Run: headless pygame with SDL's dummy video driver; simulated clock (each Clock.tick advances the game by its frame time, no real sleeping); random seed 0; keys injected as events and as key.get_pressed() state; no mouse input.
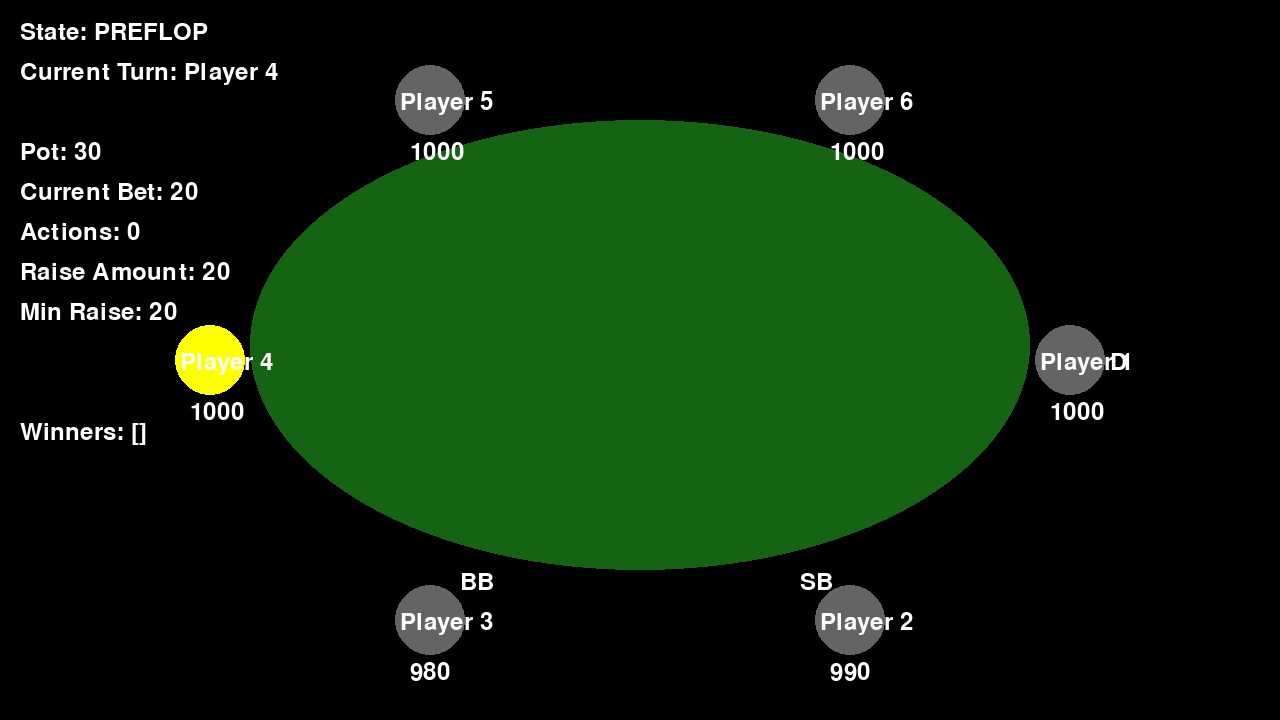
Frame 1 of 4 · flips 1–60 · no input
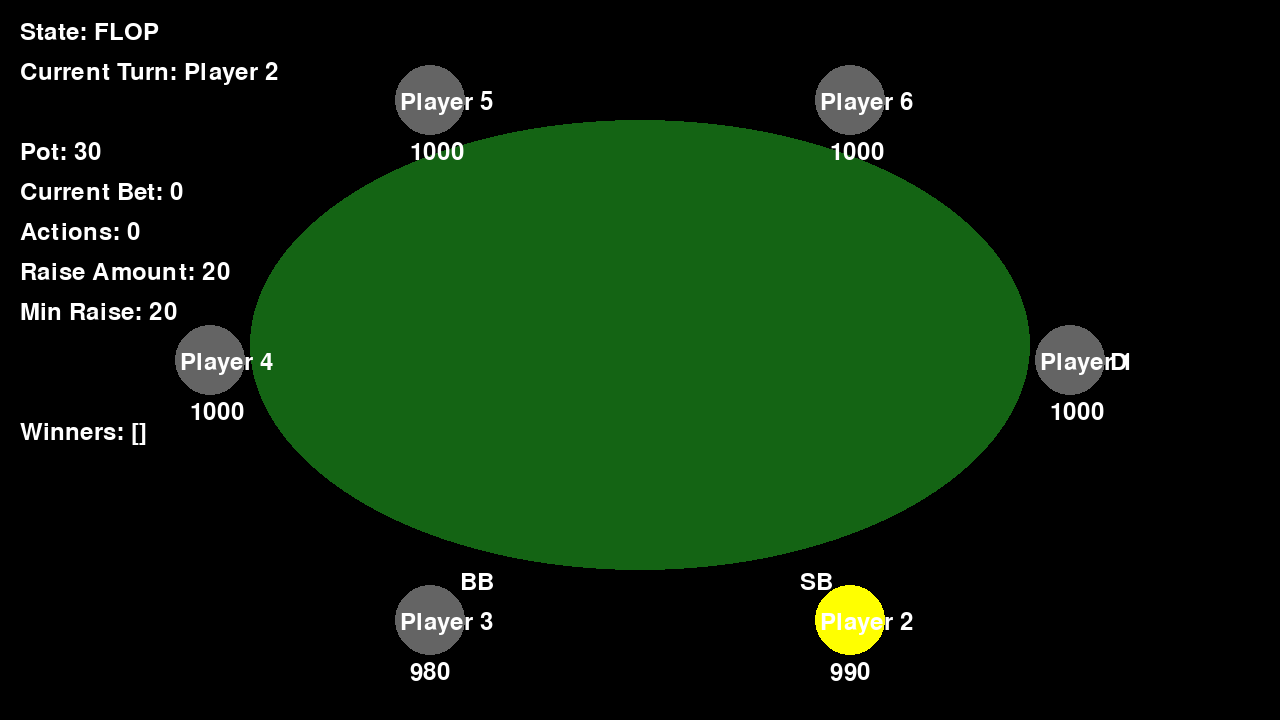
Frame 2 of 4 · flips 61–180 · tapped SPACE, RETURN · held RIGHT (→), D
Frame 3 of 4 · flips 181–300 · held DOWN (↓), S · screen unchanged from frame 2, image omitted
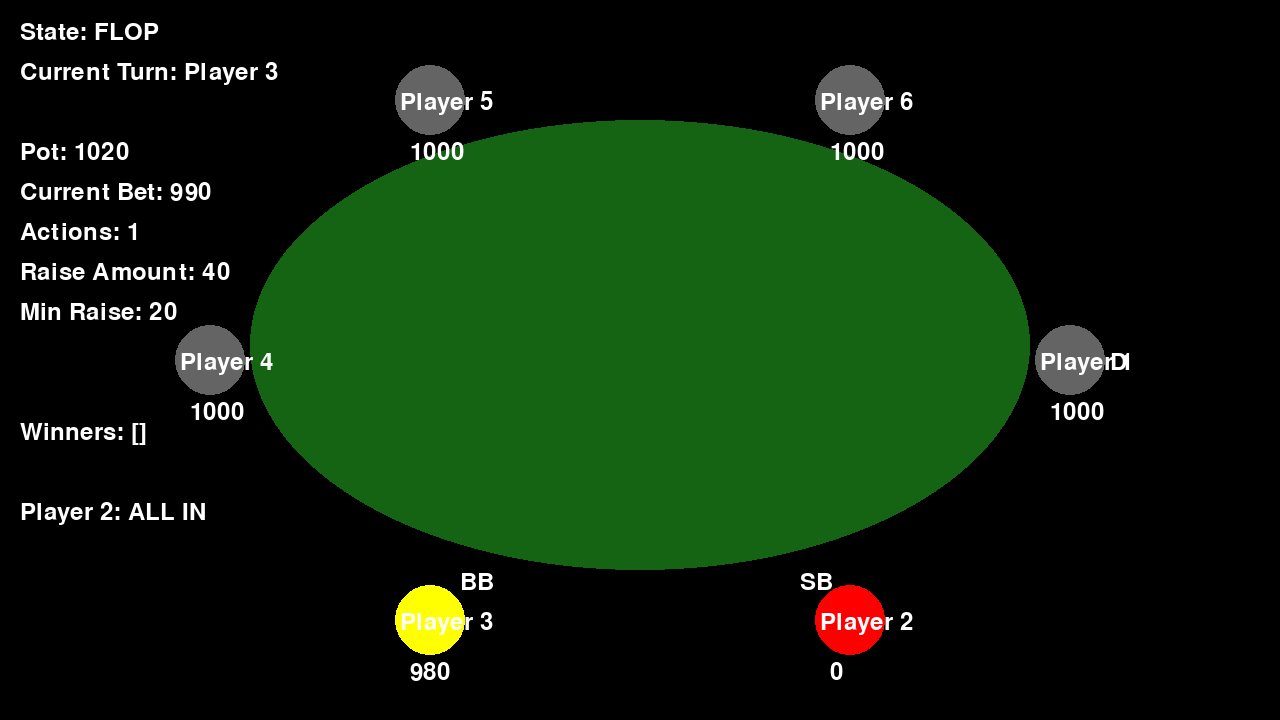
Frame 4 of 4 · flips 301–420 · held LEFT (←), A, UP (↑), W

The pygame program that drew these frames:

from enum import Enum
import pygame

pygame.init()

clock = pygame.time.Clock()

WIDTH = 1280
HEIGHT = 720

screen = pygame.display.set_mode((WIDTH, HEIGHT))

font = pygame.font.SysFont(None, 36)

pot = 0
current_bet = 20
last_raise_size = 20
pending_raise_amount = 20
selected_winner = None
hand_complete = False
selected_winners = []
dealer_position = 0
small_blind = 10
big_blind = 20
action_log = []
current_player = 0
action_count = 0

last_raiser = None

class GameState(Enum):
    PREFLOP = 1
    FLOP = 2
    TURN = 3
    RIVER = 4
    SHOWDOWN = 5

current_state = GameState.PREFLOP


running = True

players = [
    {"name":"Player 1","chips":1000,"folded":False,"bet":0,"all_in":False,"eliminated": False},
    {"name":"Player 2","chips":1000,"folded":False,"bet":0,"all_in":False,"eliminated": False},
    {"name":"Player 3","chips":1000,"folded":False,"bet":0,"all_in":False,"eliminated": False},
    {"name":"Player 4","chips":1000,"folded":False,"bet":0,"all_in":False,"eliminated": False},
    {"name":"Player 5","chips":1000,"folded":False,"bet":0,"all_in":False,"eliminated": False},
    {"name":"Player 6","chips":1000,"folded":False,"bet":0,"all_in":False,"eliminated": False},
]

def first_to_act_preflop():
    return (dealer_position + 3) % len(players)

def award_pot(winner_index):
    global pot
    global hand_complete

    players[winner_index]["chips"] += pot

    print(
        f"{players[winner_index]['name']} wins {pot}"
    )

    pot = 0
    check_eliminations()

    hand_complete = True

def reset_betting_round():
    global current_bet

    current_bet = 0
    global last_raise_size
    last_raise_size = 20

    global last_raiser
    global pending_raise_amount

    last_raiser = None
    print("Last raiser after reset =", last_raiser)
    pending_raise_amount = 20
    print("Pending raise =", pending_raise_amount)

    print("Resetting betting round")
    print("Last raiser =", last_raiser)

    for player in players:
        player["bet"] = 0

def advance_state():
    global current_state
    global current_player

    if current_state == GameState.PREFLOP:
        current_state = GameState.FLOP
        reset_betting_round()
        current_player = first_postflop_player()

    elif current_state == GameState.FLOP:
        current_state = GameState.TURN
        reset_betting_round()
        current_player = first_postflop_player()

    elif current_state == GameState.TURN:
        current_state = GameState.RIVER
        reset_betting_round()
        current_player = first_postflop_player()

    elif current_state == GameState.RIVER:
        current_state = GameState.SHOWDOWN
        reset_betting_round()

    elif current_state == GameState.SHOWDOWN:
        reset_hand()

    print(current_state)

def reset_hand():
    global pot
    global current_bet
    global action_count
    global current_player
    global current_state

    pot = 0
    current_bet = 20
    action_count = 0
    current_player = 0
    current_state = GameState.PREFLOP

    for player in players:
        player["folded"] = False
        player["all_in"] = False
        player["bet"] = 0

    action_log.clear()

def next_player():
    global current_player
    global action_count

    
    action_count += 1
    
    active_player_count = sum(
        1 for p in players
        if not p["folded"]
    )
    if active_player_count <= 1:
        print("Hand over")
        reset_hand()
        return

    current_player = (current_player + 1) % len(players)
    
    while (players[current_player]["folded"] 
        or players[current_player]["eliminated"]):
        current_player = (current_player + 1) % len(players)
        
    # if action_count >= active_player_count:
    #     action_count = 0
    #     advance_state()

    if betting_round_complete():
        action_count = 0
        advance_state()

    print(players[current_player]["name"])
    print("Last raiser:", last_raiser)
    
def betting_round_complete():

    if last_raiser is None:
        active_player_count = sum(
            1 for p in players
            if not p["folded"]
        )

        return action_count >= active_player_count

    all_matched = all(
        p["folded"] or p["bet"] == current_bet
        for p in players
    )

    return current_player == last_raiser and all_matched

def call_action():
    global pot

    diff = current_bet - players[current_player]["bet"]

    player = players[current_player]

    if diff >= player["chips"]:

        pot += player["chips"]
        player["bet"] += player["chips"]

        player["chips"] = 0
        player["all_in"] = True

    else:

        player["chips"] -= diff
        player["bet"] += diff

        pot += diff

    action_log.append(
        f"{players[current_player]['name']}: call"
    )

    next_player()

def raise_action():
    global current_bet
    global pot
    global last_raiser
    global last_raise_size

    raise_amount = pending_raise_amount
    if raise_amount < last_raise_size:
        print("Raise too small")
        return

    new_bet = current_bet + raise_amount

    diff = new_bet - players[current_player]["bet"]

    players[current_player]["chips"] -= diff
    players[current_player]["bet"] = new_bet

    current_bet = new_bet
    last_raise_size = raise_amount
    pot += diff

    last_raiser = current_player
    print("RAISER SET TO:", last_raiser)
    print("Last raise size:", last_raise_size)
    

    action_log.append(
        f"{players[current_player]['name']}: raise to {current_bet}"
    )
    

    next_player()

def all_in_action():
    global pot
    global current_bet

    player = players[current_player]

    amount = player["chips"]

    player["bet"] += amount
    pot += amount

    player["chips"] = 0
    player["all_in"] = True

    if player["bet"] > current_bet:
        current_bet = player["bet"]

    action_log.append(
        f"{player['name']}: ALL IN"
    )

    next_player()

def check_eliminations():
    for player in players:

        if (
            player["chips"] == 0
            and not player["all_in"]
        ):
            player["eliminated"] = True

def fold_action():
    players[current_player]["folded"] = True
    action_log.append(f"{players[current_player]['name']}: fold")
    next_player()

def check_eliminations():
    for player in players:

        if player["chips"] <= 0:
            player["eliminated"] = True

            print(
                f"{player['name']} eliminated"
            )

def next_hand():
    global hand_complete

    hand_complete = False

    rotate_dealer()
    reset_hand()
    post_blinds()

def rotate_dealer():
    global dealer_position

    dealer_position = (
        dealer_position + 1
    ) % len(players)

    while players[dealer_position]["eliminated"]:
        dealer_position = (
            dealer_position + 1
        ) % len(players)

def small_blind_position():
    return (dealer_position + 1) % len(players)

def big_blind_position():
    return (dealer_position + 2) % len(players)

def post_blinds():
   
    global pot
    global current_bet
    global current_player
    print("POSTING BLINDS")
    print("Current player before:", current_player)
    sb = small_blind_position()
    bb = big_blind_position()

    players[sb]["chips"] -= small_blind
    players[sb]["bet"] = small_blind

    players[bb]["chips"] -= big_blind
    players[bb]["bet"] = big_blind

    pot += small_blind + big_blind

    current_bet = big_blind
    current_player = first_to_act_preflop()
    print("Current player after:", current_player)
    print("Dealer:", dealer_position)
    print("SB:", small_blind_position())
    print("BB:", big_blind_position())
    print("First:", first_to_act_preflop())

def start_first_hand():
    post_blinds()

def first_postflop_player():
    player = (dealer_position + 1) % len(players)

    while (
        players[player]["folded"]
        or players[player]["eliminated"]
    ):
        player = (player + 1) % len(players)

    return player

def check_action():
    if players[current_player]["bet"] != current_bet:
        print("Connot check")
        return
    
    action_log.append(f"{players[current_player]['name']}: check")
    next_player()

def toggle_winner(index):
    if index in selected_winners:
        selected_winners.remove(index)
    else:
        selected_winners.append(index)
    
def split_pot():
    global pot
    global hand_complete

    if len(selected_winners) == 0:
        print("No winners selected")
        return

    share = pot // len(selected_winners)

    for winner in selected_winners:
        players[winner]["chips"] += share

    pot = 0

    hand_complete = True

    selected_winners.clear()
    check_eliminations()

start_first_hand()

seat_positions = [
        (1070, 360),  # P1 right
        (850, 620),   # P2 bottom-right
        (430, 620),   # P3 bottom-left
        (210, 360),   # P4 left
        (430, 100),   # P5 top-left
        (850, 100)    # P6 top-right
    ]

while running:
    for event in pygame.event.get():
        if event.type == pygame.QUIT:
            running = False
        if event.type == pygame.KEYDOWN:

            if event.key == pygame.K_SPACE:
                advance_state()
            if event.key == pygame.K_k:
                check_action()
            if event.key == pygame.K_f:
                fold_action()
            if event.key == pygame.K_c:
                call_action()
            if event.key == pygame.K_r:
                raise_action()
            if event.key == pygame.K_UP:
                pending_raise_amount += 20

            if event.key == pygame.K_DOWN:
                pending_raise_amount = max(20, pending_raise_amount - 20)
            if event.key == pygame.K_a:
                all_in_action()

            if current_state == GameState.SHOWDOWN:
                if event.key == pygame.K_1:
                    toggle_winner(0)

                if event.key == pygame.K_2:
                    toggle_winner(1)

                if event.key == pygame.K_3:
                    toggle_winner(2)

                if event.key == pygame.K_4:
                    toggle_winner(3)

                if event.key == pygame.K_5:
                    toggle_winner(4)

                if event.key == pygame.K_6:
                    toggle_winner(5)

                if event.key == pygame.K_RETURN:
                    split_pot()

            if event.key == pygame.K_n:
                if hand_complete:
                    next_hand()
    screen.fill((0, 0, 0))

    pygame.draw.ellipse(
    screen,
    (20, 100, 20),
    (250, 120, 780, 450)
)
    for i, entry in enumerate(action_log[-3:]):
        log_text = font.render(entry, True, (255, 255, 255))
        screen.blit(log_text, (20, 500 + i * 30))

    for i, (x, y) in enumerate(seat_positions):

        if players[i]["eliminated"]:
            color = (20,20,20)

        elif players[i]["folded"]:
            color = (120, 40, 40)
       
        elif i == current_player:
            color = (255, 255, 0)
        
        elif players[i]["all_in"]:
             color = (255, 0, 0)
        
        else:
            color = (100, 100, 100)


        pygame.draw.circle(
            screen,
            color,
            (int(x), int(y)),
            35
        )

        name_text = font.render(
            players[i]["name"],
            True,
            (255,255,255)
        )

        screen.blit(
            name_text,
            (x - 30, y - 10)
        )
       
        chip_text = font.render(
            str(players[i]["chips"]),
            True,
            (255,255,255)
        )

        screen.blit(chip_text, (x - 20, y + 40))

        if i == small_blind_position():
            sb_text = font.render(
                "SB",
                True,
                (255,255,255)
            )

            screen.blit(
                sb_text,
                (x - 50, y - 50)
            )

        if i == big_blind_position():
            bb_text = font.render(
                "BB",
                True,
                (255,255,255)
            )

            screen.blit(
                bb_text,
                (x + 30, y - 50)
            )

        if i == dealer_position:
            dealer_text = font.render(
                "D",
                True,
                (255,255,255)
            )

            screen.blit(
                dealer_text,
                (x + 40, y - 10)
            )


    state_text = font.render(
        f"State: {current_state.name}",
        True,
        (255,255,255)
    )
    screen.blit(state_text, (20,20))

    player_text = font.render(
        f"Current Turn: {players[current_player]['name']}",
        True,
        (255,255,255)
    )
    screen.blit(player_text, (20,60))

    action_text = font.render(
        f"Actions: {action_count}",
        True,
        (255,255,255)
    )
    screen.blit(action_text, (20,220))

    pot_text = font.render(f"Pot: {pot}", True, (255, 255, 255))
    bet_text = font.render(f"Current Bet: {current_bet}", True, (255, 255, 255))

    screen.blit(pot_text, (20, 140))
    screen.blit(bet_text, (20, 180))

    raise_text = font.render(
    f"Raise Amount: {pending_raise_amount}",
    True,
    (255,255,255)
    )

    screen.blit(raise_text, (20, 260))

    last_raise_text = font.render(
        f"Min Raise: {last_raise_size}",
        True,
        (255,255,255)
)

    screen.blit(last_raise_text, (20, 300))

    selected_text = font.render(
        f"Winners: {selected_winners}",
        True,
        (255,255,255)
    )

    screen.blit(selected_text, (20, 420))

    if current_state == GameState.SHOWDOWN:
        winner_text = font.render(
        "Press 1-6 to select winner",
        True,
        (255,255,255)
        )

        screen.blit(winner_text, (20, 340))

    if hand_complete:
        next_hand_text = font.render(
            "Press N for Next Hand",
            True,
            (255,255,255)
        )

        screen.blit(next_hand_text, (20, 380))

    pygame.display.flip()

    clock.tick(60)
    
pygame.quit()
